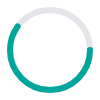
t = 0.00 s
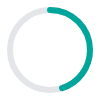
t = 0.25 s
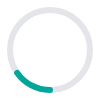
t = 0.75 s
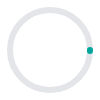
t = 1.00 s
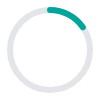
t = 1.25 s
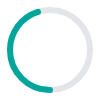
t = 1.75 s

The animated SVG that drew these frames (rendered in a browser with its animation timeline set to each time). Animation: 2 SMIL elements (animate=2); one cycle of 2.00 s, repeats indefinitely.

<svg class="uil-ring-alt" width="100" height="100" xmlns="http://www.w3.org/2000/svg"><path class="bk" fill="none" d="M0 0h100v100H0z"/><circle cx="50" cy="50" r="40" stroke="#e4e5e9" fill="none" stroke-width="6" stroke-linecap="round"/><circle cx="50" cy="50" r="40" stroke="#00a69c" fill="none" stroke-width="6" stroke-linecap="round"><animate attributeName="stroke-dashoffset" dur="2s" repeatCount="indefinite" from="0" to="502"/><animate attributeName="stroke-dasharray" dur="2s" repeatCount="indefinite" values="150.6 100.4;1 250;150.6 100.4"/></circle></svg>
